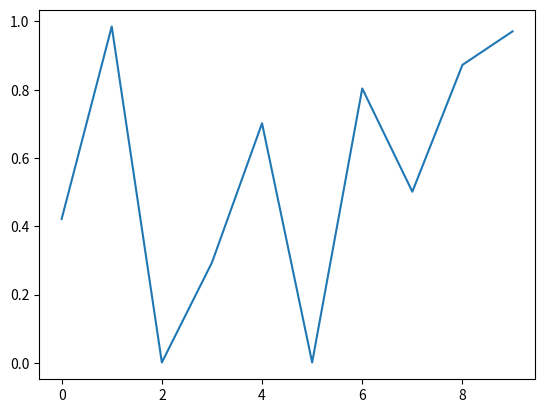

This figure's Python source:
import pandas as pd
import matplotlib.pyplot as plt
import numpy as np

df = pd.DataFrame([np.random.rand(10), np.random.rand(10)]).T
# plt.plot(df.iloc[:, 0])
plt.plot(np.random.rand(10))
plt.show()